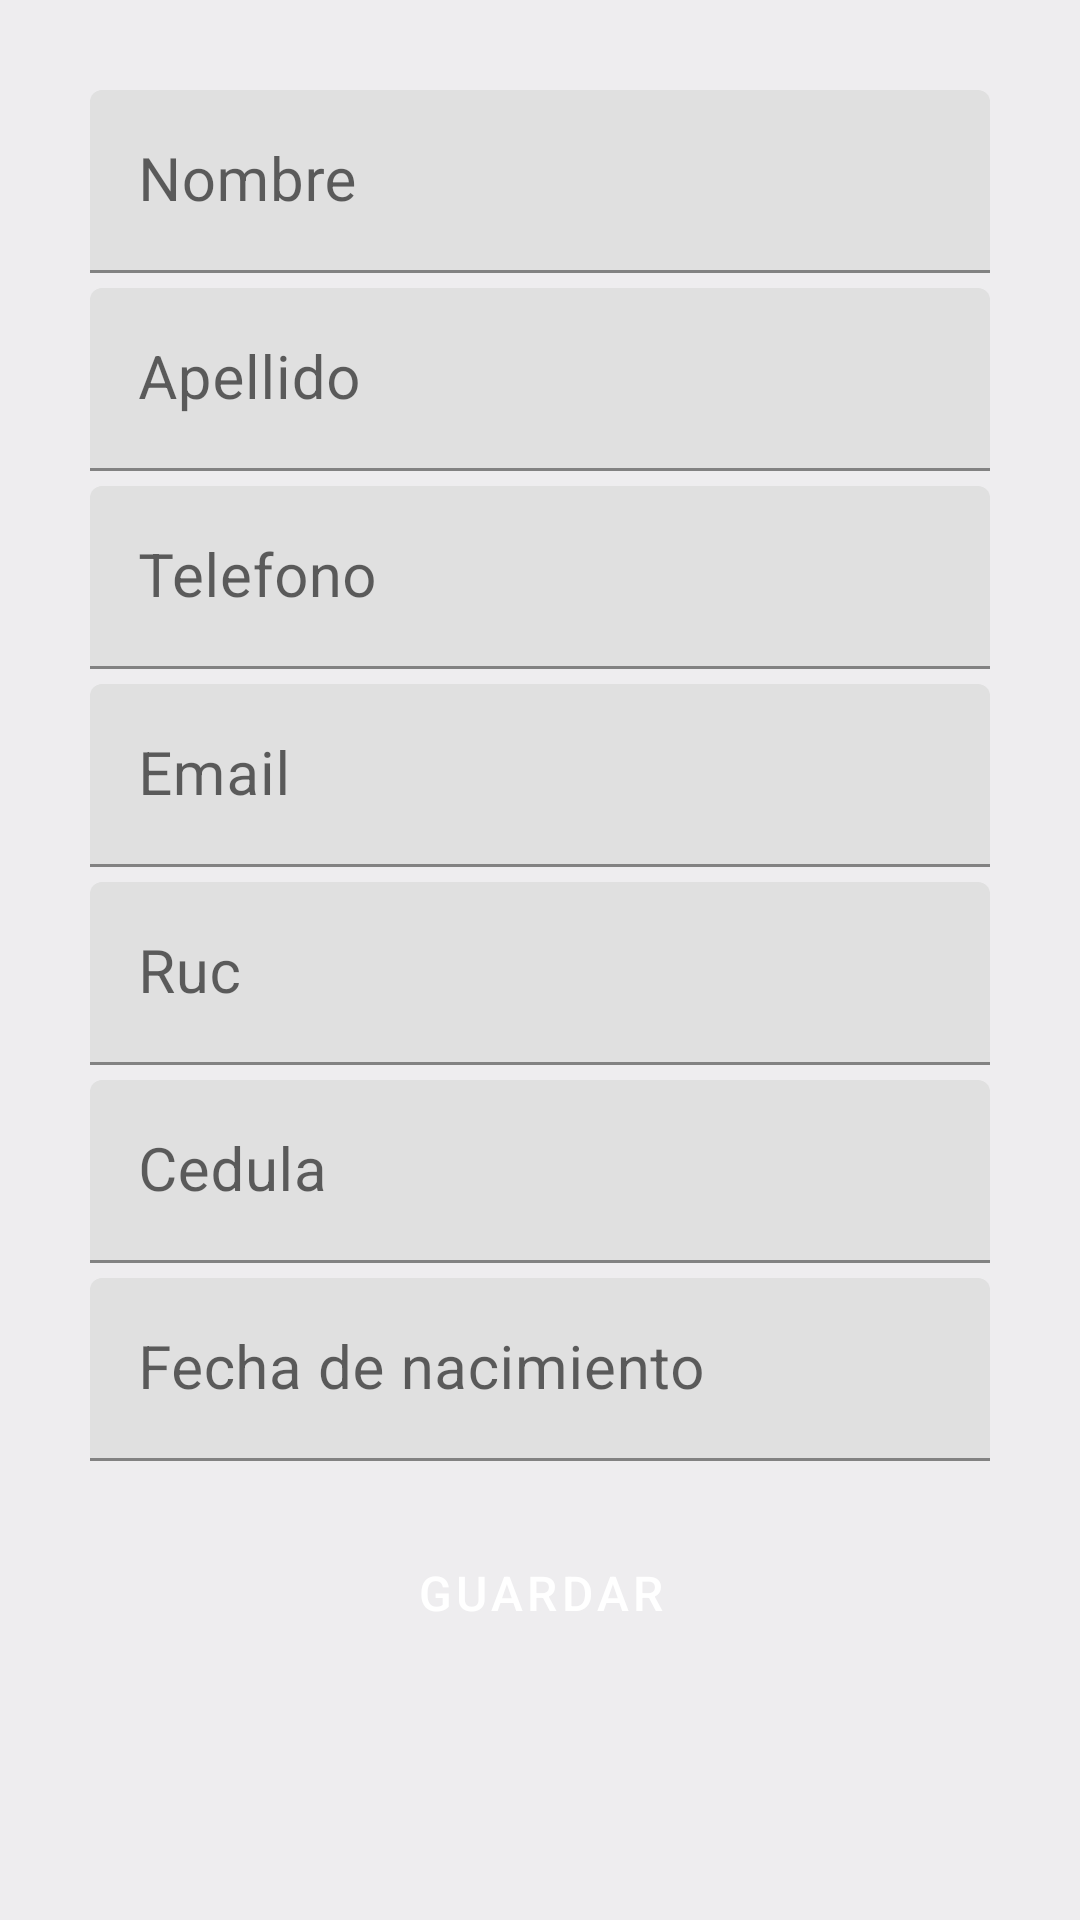

Reconstruct the res/layout file that produces this screen, plus the resources it refers to.
<!-- AndroidManifest.xml: application theme AppTheme -->
<!-- res/layout/activity_crear_paciente.xml -->
<?xml version="1.0" encoding="utf-8"?>
<LinearLayout xmlns:android="http://schemas.android.com/apk/res/android"
    xmlns:app="http://schemas.android.com/apk/res-auto"
    xmlns:tools="http://schemas.android.com/tools"
    android:layout_width="match_parent"
    android:layout_height="match_parent"
    android:background="@color/background"
    android:orientation="vertical"
    android:padding="30dp"
    tools:context="actividadPaciente.RegistroPaciente.CrearPaciente">

    <com.google.android.material.textfield.TextInputLayout
        android:layout_width="match_parent"
        android:layout_height="wrap_content"
        android:focusable="true"
        android:focusableInTouchMode="true"
        >

        <com.google.android.material.textfield.TextInputEditText
            android:layout_width="match_parent"
            android:layout_height="wrap_content"
            android:hint="Nombre"
            android:ems="10"
            android:inputType="text"
            android:id="@+id/id_nombre"
            android:textSize="20sp"/>
    </com.google.android.material.textfield.TextInputLayout>


    <com.google.android.material.textfield.TextInputLayout
        android:layout_width="match_parent"
        android:layout_height="wrap_content"
        android:focusable="true"
        android:focusableInTouchMode="true"
        android:layout_marginTop="5dp"
        >

        <com.google.android.material.textfield.TextInputEditText
            android:layout_width="match_parent"
            android:layout_height="wrap_content"
            android:hint="Apellido"
            android:ems="10"
            android:inputType="text"
            android:id="@+id/id_apellido"
            android:textSize="20sp"/>
    </com.google.android.material.textfield.TextInputLayout>

    <com.google.android.material.textfield.TextInputLayout
        android:layout_width="match_parent"
        android:layout_height="wrap_content"
        android:focusable="true"
        android:focusableInTouchMode="true"
        android:layout_marginTop="5dp"
        >


        <com.google.android.material.textfield.TextInputEditText
            android:layout_width="match_parent"
            android:layout_height="wrap_content"
            android:hint="Telefono"
            android:ems="10"
            android:inputType="number"
            android:id="@+id/id_tel"
            android:textSize="20sp"/>
    </com.google.android.material.textfield.TextInputLayout>

    <com.google.android.material.textfield.TextInputLayout
        android:layout_width="match_parent"
        android:layout_height="wrap_content"
        android:focusable="true"
        android:focusableInTouchMode="true"
        android:layout_marginTop="5dp"
        >


        <com.google.android.material.textfield.TextInputEditText
            android:layout_width="match_parent"
            android:layout_height="wrap_content"
            android:hint="Email"
            android:ems="10"
            android:inputType="text"
            android:id="@+id/id_ema"
            android:textSize="20sp"/>
    </com.google.android.material.textfield.TextInputLayout>

    <com.google.android.material.textfield.TextInputLayout
        android:layout_width="match_parent"
        android:layout_height="wrap_content"
        android:focusable="true"
        android:focusableInTouchMode="true"
        android:layout_marginTop="5dp"
        >


        <com.google.android.material.textfield.TextInputEditText
            android:layout_width="match_parent"
            android:layout_height="wrap_content"
            android:hint="Ruc"
            android:ems="10"
            android:inputType="number"
            android:id="@+id/id_ruc"
            android:textSize="20sp"/>
    </com.google.android.material.textfield.TextInputLayout>

    <com.google.android.material.textfield.TextInputLayout
        android:layout_width="match_parent"
        android:layout_height="wrap_content"
        android:focusable="true"
        android:focusableInTouchMode="true"
        android:layout_marginTop="5dp"
        >


        <com.google.android.material.textfield.TextInputEditText
            android:layout_width="match_parent"
            android:layout_height="wrap_content"
            android:hint="Cedula"
            android:ems="10"
            android:inputType="number"
            android:id="@+id/id_ced"
            android:textSize="20sp"/>
    </com.google.android.material.textfield.TextInputLayout>

    <com.google.android.material.textfield.TextInputLayout
        android:layout_width="match_parent"
        android:layout_height="wrap_content"
        android:focusable="true"
        android:focusableInTouchMode="true"
        android:layout_marginTop="5dp">

        <com.google.android.material.textfield.TextInputEditText
            android:layout_width="match_parent"
            android:layout_height="wrap_content"
            android:hint="Fecha de nacimiento"
            android:ems="10"
            android:inputType="date"
            android:id="@+id/id_fecha"
            android:textSize="20sp"/>
    </com.google.android.material.textfield.TextInputLayout>

    <com.google.android.material.button.MaterialButton
        android:layout_width="match_parent"
        android:layout_height="wrap_content"
        android:text="Guardar"
        android:textSize="16sp"
        android:textColor="#ffffff"
        android:id="@+id/id_registrar"
        android:background="@drawable/boton_registrar"
        android:layout_marginTop="20dp"
        >

    </com.google.android.material.button.MaterialButton>

</LinearLayout>
<!-- resources referenced by this layout -->
<resources>
  <color name="background">#EEEDEF</color>
  <style name="AppTheme" parent="Theme.MaterialComponents.Light">
          
          <item name="colorPrimary">@color/colorPrimary</item>
          <item name="colorPrimaryDark">@color/colorPrimaryDark</item>
          <item name="colorAccent">@color/colorAccent</item>
      </style>
  <color name="colorPrimary">#008577</color>
  <color name="colorPrimaryDark">#00574B</color>
  <color name="colorAccent">#008577</color>
</resources>
